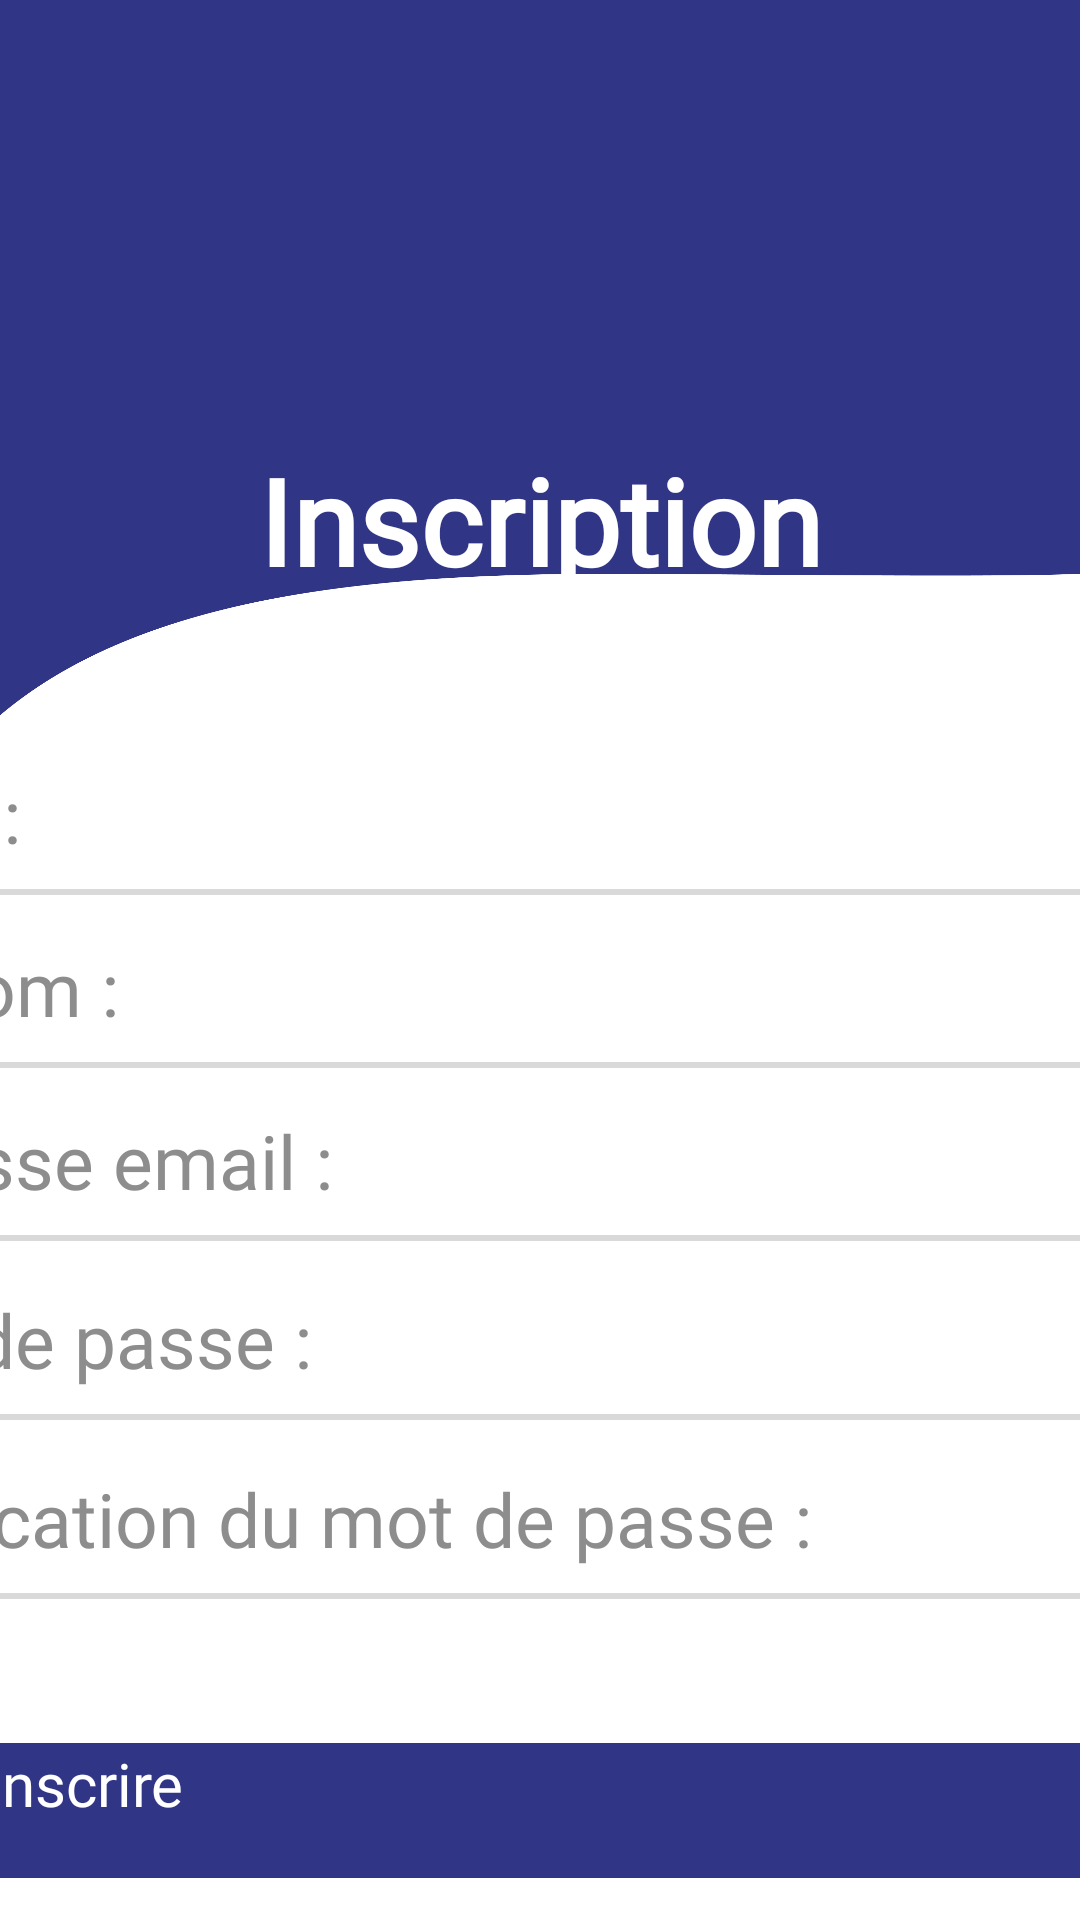

Produce the Android XML layout that renders to this screen, including the resource entries it uses.
<!-- AndroidManifest.xml: application theme Theme.BiathlonApp -->
<!-- res/layout/activity_creation.xml -->
<?xml version="1.0" encoding="utf-8"?>
<androidx.constraintlayout.widget.ConstraintLayout xmlns:android="http://schemas.android.com/apk/res/android"
    xmlns:app="http://schemas.android.com/apk/res-auto"
    xmlns:tools="http://schemas.android.com/tools"
    android:layout_width="match_parent"
    android:layout_height="match_parent">

    <ImageView
        android:id="@+id/FondBleu"
        android:layout_width="wrap_content"
        android:layout_height="wrap_content"
        android:adjustViewBounds="true"
        android:contentDescription="Le fond bleu de la page de connexion"
        android:scaleType="fitCenter"
        android:src="@drawable/fond_bleu_connexion"
        app:layout_constraintStart_toStartOf="parent"
        app:layout_constraintTop_toTopOf="parent"
        tools:ignore="HardcodedText,MissingConstraints" />

    <TextView
        android:id="@+id/titleText"
        android:layout_width="wrap_content"
        android:layout_height="wrap_content"
        android:fontFamily="@font/helvetica_light"
        android:text="@string/creation_page_title"
        android:textSize="40sp"
        android:textColor="@color/blanc"
        android:textStyle="bold"
        app:layout_constraintTop_toTopOf="parent"
        app:layout_constraintBottom_toBottomOf="parent"
        app:layout_constraintStart_toStartOf="parent"
        app:layout_constraintEnd_toEndOf="parent"
        app:layout_constraintVertical_bias="0.25" />

    <EditText
        android:id="@+id/Nom"
        android:layout_width="480dp"
        android:layout_height="wrap_content"
        android:fontFamily="@font/helvetica_light"
        android:hint="@string/inscription_page_nom_input"
        android:importantForAutofill="no"
        android:inputType="text"
        android:textColor="#8D8D8D"
        android:textSize="25sp"
        android:textStyle="normal"
        android:background="@null"
        app:layout_constraintTop_toTopOf="parent"
        app:layout_constraintBottom_toBottomOf="parent"
        app:layout_constraintStart_toStartOf="parent"
        app:layout_constraintEnd_toEndOf="parent"
        app:layout_constraintVertical_bias="0.42" />

    <View
        android:id="@+id/PremiereBarre"
        android:layout_width="500dp"
        android:layout_height="2dp"
        android:background="#D9D9D9"
        app:layout_constraintTop_toBottomOf="@id/Nom"
        app:layout_constraintStart_toStartOf="parent"
        app:layout_constraintEnd_toEndOf="parent"
        android:layout_marginTop="8dp"
        android:layout_marginBottom="8dp" />

    <EditText
        android:id="@+id/Prenom"
        android:layout_width="480dp"
        android:layout_height="wrap_content"
        android:fontFamily="@font/helvetica_light"
        android:hint="@string/inscription_page_prenom_input"
        android:importantForAutofill="no"
        android:inputType="text"
        android:textColor="#8D8D8D"
        android:textSize="25sp"
        android:textStyle="normal"
        android:background="@null"
        app:layout_constraintTop_toTopOf="@+id/PremiereBarre"
        app:layout_constraintStart_toStartOf="parent"
        app:layout_constraintEnd_toEndOf="parent"
        android:layout_marginTop="16dp" />

    <View
        android:id="@+id/DeuxiemeBarre"
        android:layout_width="500dp"
        android:layout_height="2dp"
        android:background="#D9D9D9"
        app:layout_constraintTop_toBottomOf="@id/Prenom"
        app:layout_constraintStart_toStartOf="parent"
        app:layout_constraintEnd_toEndOf="parent"
        android:layout_marginTop="8dp"
        android:layout_marginBottom="8dp" />

    <EditText
        android:id="@+id/Email"
        android:layout_width="480dp"
        android:layout_height="wrap_content"
        android:fontFamily="@font/helvetica_light"
        android:hint="@string/inscription_page_email_input"
        android:importantForAutofill="no"
        android:inputType="textEmailAddress"
        android:textColor="#8D8D8D"
        android:textSize="25sp"
        android:textStyle="normal"
        android:background="@null"
        app:layout_constraintTop_toTopOf="@id/DeuxiemeBarre"
        app:layout_constraintStart_toStartOf="parent"
        app:layout_constraintEnd_toEndOf="parent"
        android:layout_marginTop="16dp"/>

    <View
        android:id="@+id/TroisiemeBarre"
        android:layout_width="500dp"
        android:layout_height="2dp"
        android:background="#D9D9D9"
        app:layout_constraintTop_toBottomOf="@id/Email"
        app:layout_constraintStart_toStartOf="parent"
        app:layout_constraintEnd_toEndOf="parent"
        android:layout_marginTop="8dp"
        android:layout_marginBottom="8dp" />

    <androidx.constraintlayout.widget.ConstraintLayout
        android:id="@+id/passwordContainer"
        android:layout_width="480dp"
        android:layout_height="wrap_content"
        app:layout_constraintTop_toBottomOf="@id/TroisiemeBarre"
        app:layout_constraintStart_toStartOf="parent"
        app:layout_constraintEnd_toEndOf="parent"
        android:layout_marginTop="16dp">

        <EditText
            android:id="@+id/passwordInput"
            android:layout_width="0dp"
            android:layout_height="wrap_content"
            android:hint="@string/inscription_page_password_input"
            android:importantForAutofill="no"
            android:textColor="#8D8D8D"
            android:fontFamily="@font/helvetica_light"
            android:inputType="textPassword"
            android:background="@null"
            android:textSize="25sp"
            android:textStyle="normal"
            app:layout_constraintStart_toStartOf="parent"
            app:layout_constraintEnd_toStartOf="@+id/oeilIcon"
            app:layout_constraintTop_toTopOf="parent"
            app:layout_constraintBottom_toBottomOf="parent" />

        <ImageView
            android:id="@+id/oeilIcon"
            android:layout_width="30dp"
            android:layout_height="30dp"
            android:src="@drawable/oeil"
            android:clickable="true"
            android:focusable="true"
            app:layout_constraintEnd_toEndOf="parent"
            app:layout_constraintTop_toTopOf="parent"
            app:layout_constraintBottom_toBottomOf="parent"
            android:contentDescription="Afficher/masquer le mot de passe"
            tools:ignore="HardcodedText" />

    </androidx.constraintlayout.widget.ConstraintLayout>

    <View
        android:id="@+id/PremierTrait"
        android:layout_width="500dp"
        android:layout_height="2dp"
        android:background="#D9D9D9"
        app:layout_constraintTop_toBottomOf="@id/passwordContainer"
        app:layout_constraintStart_toStartOf="parent"
        app:layout_constraintEnd_toEndOf="parent"
        android:layout_marginTop="8dp"
        android:layout_marginBottom="8dp" />

    <androidx.constraintlayout.widget.ConstraintLayout
        android:id="@+id/passwordVerifContainer"
        android:layout_width="480dp"
        android:layout_height="wrap_content"
        app:layout_constraintTop_toBottomOf="@id/PremierTrait"
        app:layout_constraintStart_toStartOf="parent"
        app:layout_constraintEnd_toEndOf="parent"
        android:layout_marginTop="16dp">

        <EditText
            android:id="@+id/passwordVerifInput"
            android:layout_width="0dp"
            android:layout_height="wrap_content"
            android:hint="@string/inscription_page_passwordVerif_input"
            android:importantForAutofill="no"
            android:textColor="#8D8D8D"
            android:fontFamily="@font/helvetica_light"
            android:inputType="textPassword"
            android:background="@null"
            android:textSize="25sp"
            android:textStyle="normal"
            app:layout_constraintStart_toStartOf="parent"
            app:layout_constraintEnd_toStartOf="@+id/oeilVerifIcon"
            app:layout_constraintTop_toTopOf="parent"
            app:layout_constraintBottom_toBottomOf="parent" />

        <ImageView
            android:id="@+id/oeilVerifIcon"
            android:layout_width="30dp"
            android:layout_height="30dp"
            android:src="@drawable/oeil"
            android:clickable="true"
            android:focusable="true"
            app:layout_constraintEnd_toEndOf="parent"
            app:layout_constraintTop_toTopOf="parent"
            app:layout_constraintBottom_toBottomOf="parent"
            android:contentDescription="Afficher/masquer le mot de passe"
            tools:ignore="HardcodedText" />

    </androidx.constraintlayout.widget.ConstraintLayout>

    <View
        android:id="@+id/DeuxiemeTrait"
        android:layout_width="500dp"
        android:layout_height="2dp"
        android:background="#D9D9D9"
        app:layout_constraintTop_toBottomOf="@id/passwordVerifContainer"
        app:layout_constraintStart_toStartOf="parent"
        app:layout_constraintEnd_toEndOf="parent"
        android:layout_marginTop="8dp"
        android:layout_marginBottom="8dp" />

    <Button
        android:id="@+id/inscriptionButton"
        android:layout_width="400dp"
        android:layout_height="45dp"
        android:text="@string/inscription_page_button"
        android:textSize="20sp"
        android:textColor="#FFFFFF"
        android:fontFamily="@font/helvetica"
        android:background="@drawable/btn_connexion"
        app:layout_constraintStart_toStartOf="parent"
        app:layout_constraintEnd_toEndOf="parent"
        app:layout_constraintTop_toBottomOf="@id/DeuxiemeTrait"
        android:layout_marginTop="48dp" />

    <TextView
        android:id="@+id/connexionLien"
        android:layout_width="wrap_content"
        android:layout_height="wrap_content"
        android:text="@string/inscription_page_seconnecter_button"
        android:textSize="16sp"
        android:textColor="@color/bleu"
        android:fontFamily="@font/helvetica_light"
        android:textStyle="normal"
        android:clickable="true"
        android:focusable="true"
        app:layout_constraintTop_toBottomOf="@id/inscriptionButton"
        app:layout_constraintStart_toStartOf="parent"
        app:layout_constraintEnd_toEndOf="parent"
        android:layout_marginTop="12dp"/>

</androidx.constraintlayout.widget.ConstraintLayout>
<!-- resources referenced by this layout -->
<resources>
  <color name="blanc">#FFFFFFFF</color>
  <color name="bleu">#303586</color>
  <!-- drawable btn_connexion (drawable) -->
  <?xml version="1.0" encoding="utf-8"?>
  <shape xmlns:android="http://schemas.android.com/apk/res/android"
      android:shape="rectangle">
  
      <solid android:color="#303586" />
      <corners android:radius="16dp" />
  
  </shape>
  <!-- drawable fond_bleu_connexion: png bitmap (drawable, 36902 bytes) -->
  <!-- drawable oeil: png bitmap (drawable, 1195 bytes) -->
  <string name="creation_page_title">Inscription</string>
  <string name="inscription_page_button">S\'inscrire</string>
  <string name="inscription_page_email_input">Adresse email :</string>
  <string name="inscription_page_nom_input">Nom :</string>
  <string name="inscription_page_passwordVerif_input">Vérification du mot de passe :</string>
  <string name="inscription_page_password_input">Mot de passe :</string>
  <string name="inscription_page_prenom_input">Prenom :</string>
  <string name="inscription_page_seconnecter_button">Déjà un compte ? Se connecter</string>
</resources>
